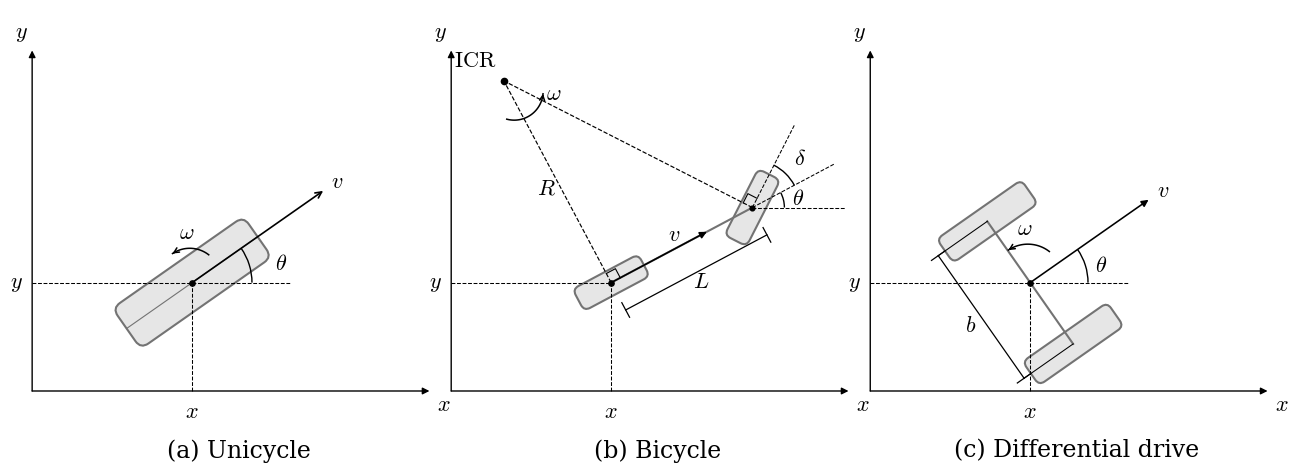

Source code (Python): (Note: this script raises an exception after producing the figure.)
import numpy as np
import matplotlib.pyplot as plt
from matplotlib.patches import Arc, FancyArrowPatch, FancyBboxPatch
from matplotlib.transforms import Affine2D
from pathlib import Path


# ---------------------------------------------------------------------
# Matplotlib style
# ---------------------------------------------------------------------
plt.rcParams.update({
    "font.family": "serif",
    "mathtext.fontset": "cm",
    "font.size": 16,
    "axes.linewidth": 0.8,
})


# ---------------------------------------------------------------------
# Colours and common dimensions
# ---------------------------------------------------------------------
geometry_color = "0.45"
wheel_fill_color = "0.90"

# Common limits guarantee the same geometric scale in all panels
X_LIMITS = (-1.72, 2.62)
Y_LIMITS = (-1.35, 2.65)

# Common coordinate axes
AXIS_ORIGIN = np.array([-1.55, -1.05])
X_AXIS_END = AXIS_ORIGIN + np.array([3.85, 0.0])
Y_AXIS_END = AXIS_ORIGIN + np.array([0.0, 3.30])


# ---------------------------------------------------------------------
# General helper functions
# ---------------------------------------------------------------------
def arrow(
    ax,
    start,
    end,
    *,
    arrowstyle="->",
    linewidth=1.2,
    mutation_scale=11,
    color="black",
    zorder=6,
):
    """Draw an arrow."""
    patch = FancyArrowPatch(
        start,
        end,
        arrowstyle=arrowstyle,
        mutation_scale=mutation_scale,
        linewidth=linewidth,
        color=color,
        shrinkA=0,
        shrinkB=0,
        zorder=zorder,
    )
    ax.add_patch(patch)
    return patch


def curved_arrow(
    ax,
    center,
    radius,
    theta1,
    theta2,
    *,
    linewidth=1.1,
    mutation_scale=9,
    color="black",
    zorder=7,
):
    """Draw a curved arrow."""
    angles = np.linspace(theta1, theta2, 80)

    x = center[0] + radius * np.cos(angles)
    y = center[1] + radius * np.sin(angles)

    ax.plot(
        x,
        y,
        color=color,
        linewidth=linewidth,
        zorder=zorder,
    )

    arrow(
        ax,
        np.array([x[-5], y[-5]]),
        np.array([x[-1], y[-1]]),
        arrowstyle="->",
        linewidth=linewidth,
        mutation_scale=mutation_scale,
        color=color,
        zorder=zorder + 1,
    )


def angle_arc(
    ax,
    center,
    radius,
    theta1,
    theta2,
    *,
    label=None,
    label_radius=None,
    label_offset=(0.0, 0.0),
    color="black",
    zorder=7,
):
    """Draw an angular arc and its label."""
    patch = Arc(
        center,
        2 * radius,
        2 * radius,
        theta1=np.degrees(theta1),
        theta2=np.degrees(theta2),
        linewidth=1.0,
        color=color,
        zorder=zorder,
    )
    ax.add_patch(patch)

    if label is None:
        return

    if label_radius is None:
        label_radius = 1.20 * radius

    theta_mid = 0.5 * (theta1 + theta2)

    label_position = (
        center
        + label_radius * np.array([
            np.cos(theta_mid),
            np.sin(theta_mid),
        ])
        + np.asarray(label_offset)
    )

    ax.text(
        label_position[0],
        label_position[1],
        label,
        ha="center",
        va="center",
        color=color,
        zorder=zorder + 1,
    )


def add_rounded_wheel(
    ax,
    center,
    orientation,
    length,
    width,
    *,
    linewidth=1.5,
    edgecolor=geometry_color,
    facecolor=wheel_fill_color,
    rounding_size=0.05,
):
    """Draw a rounded wheel on the lowest visual layer."""
    transform = (
        Affine2D()
        .rotate(orientation)
        .translate(center[0], center[1])
        + ax.transData
    )

    wheel = FancyBboxPatch(
        (-length / 2, -width / 2),
        length,
        width,
        boxstyle=(
            f"round,pad=0,"
            f"rounding_size={rounding_size}"
        ),
        facecolor=facecolor,
        edgecolor=edgecolor,
        linewidth=linewidth,
        transform=transform,
        zorder=1,
    )

    ax.add_patch(wheel)


def right_angle_marker(
    ax,
    vertex,
    direction_1,
    direction_2,
    *,
    size=0.10,
):
    """Draw a right-angle marker."""
    p1 = vertex + size * direction_1
    p2 = p1 + size * direction_2
    p3 = vertex + size * direction_2

    ax.plot(
        [p1[0], p2[0], p3[0]],
        [p1[1], p2[1], p3[1]],
        color="black",
        linewidth=0.8,
        zorder=8,
    )


def dimension_line(
    ax,
    start,
    end,
    *,
    label,
    tick_direction,
    tick_length=0.08,
    label_offset=(0.0, 0.0),
):
    """Draw a dimension line with terminal ticks."""
    ax.plot(
        [start[0], end[0]],
        [start[1], end[1]],
        color="black",
        linewidth=0.9,
        zorder=6,
    )

    tick_vector = tick_length * tick_direction

    ax.plot(
        [start[0] - tick_vector[0], start[0] + tick_vector[0]],
        [start[1] - tick_vector[1], start[1] + tick_vector[1]],
        color="black",
        linewidth=0.9,
        zorder=6,
    )

    ax.plot(
        [end[0] - tick_vector[0], end[0] + tick_vector[0]],
        [end[1] - tick_vector[1], end[1] + tick_vector[1]],
        color="black",
        linewidth=0.9,
        zorder=6,
    )

    label_position = (
        0.5 * (start + end)
        + np.asarray(label_offset)
    )

    ax.text(
        label_position[0],
        label_position[1],
        label,
        ha="center",
        va="center",
        zorder=9,
    )


# ---------------------------------------------------------------------
# Common coordinate system
# ---------------------------------------------------------------------
def draw_coordinate_system(ax, p):
    """Draw the common world axes and coordinate projections."""
    arrow(
        ax,
        AXIS_ORIGIN,
        X_AXIS_END,
        arrowstyle="-|>",
        linewidth=1.0,
        mutation_scale=10,
        zorder=9,
    )

    arrow(
        ax,
        AXIS_ORIGIN,
        Y_AXIS_END,
        arrowstyle="-|>",
        linewidth=1.0,
        mutation_scale=10,
        zorder=9,
    )

    ax.text(
        X_AXIS_END[0] + 0.07,
        X_AXIS_END[1] - 0.02,
        r"$x$",
        ha="left",
        va="top",
        zorder=10,
    )

    ax.text(
        Y_AXIS_END[0] - 0.04,
        Y_AXIS_END[1] + 0.07,
        r"$y$",
        ha="right",
        va="bottom",
        zorder=10,
    )

    x_projection = np.array([p[0], AXIS_ORIGIN[1]])
    y_projection = np.array([AXIS_ORIGIN[0], p[1]])

    ax.plot(
        [p[0], p[0]],
        [AXIS_ORIGIN[1], p[1]],
        color="black",
        linewidth=0.75,
        linestyle="--",
        zorder=5,
    )

    ax.plot(
        [AXIS_ORIGIN[0], p[0]],
        [p[1], p[1]],
        color="black",
        linewidth=0.75,
        linestyle="--",
        zorder=5,
    )

    ax.text(
        x_projection[0],
        x_projection[1] - 0.09,
        r"$x$",
        ha="center",
        va="top",
        zorder=10,
    )

    ax.text(
        y_projection[0] - 0.09,
        y_projection[1],
        r"$y$",
        ha="right",
        va="center",
        zorder=10,
    )


def format_panel(ax, panel_label):
    """Apply common limits, aspect ratio, and panel label."""
    ax.set_aspect("equal", adjustable="box")
    ax.set_xlim(*X_LIMITS)
    ax.set_ylim(*Y_LIMITS)
    ax.axis("off")

    ax.text(
        0.5,
        -0.04,
        panel_label,
        transform=ax.transAxes,
        ha="center",
        va="top",
        fontsize=17,
    )


# ---------------------------------------------------------------------
# Unicycle panel
# ---------------------------------------------------------------------
def draw_unicycle(ax):
    theta = np.deg2rad(35)
    p = np.array([0.0, 0.0])

    e_heading = np.array([
        np.cos(theta),
        np.sin(theta),
    ])

    e_lateral = np.array([
        -np.sin(theta),
        np.cos(theta),
    ])

    length = 1.55
    width = 0.48

    draw_coordinate_system(ax, p)

    add_rounded_wheel(
        ax,
        p,
        theta,
        length,
        width,
        rounding_size=0.09,
    )

    front = p + (length / 2) * e_heading
    back = p - (length / 2) * e_heading

    ax.plot(
        [back[0], front[0]],
        [back[1], front[1]],
        color=geometry_color,
        linewidth=0.8,
        zorder=3,
    )

    # Horizontal reference for theta
    ax.plot(
        [p[0], p[0] + 0.95],
        [p[1], p[1]],
        color="black",
        linewidth=0.75,
        linestyle="--",
        zorder=5,
    )

    # Linear velocity
    arrow(
        ax,
        p,
        p + 1.55 * e_heading,
        arrowstyle="->",
        linewidth=1.2,
        mutation_scale=11,
        zorder=8,
    )

    ax.text(
        *(p + 1.72 * e_heading),
        r"$v$",
        ha="center",
        va="center",
        zorder=10,
    )

    # Angular velocity
    omega_center = p + 0.04 * e_lateral

    curved_arrow(
        ax,
        omega_center,
        radius=0.30,
        theta1=theta + 0.30,
        theta2=theta + 1.55,
    )

    omega_label_position = (
        omega_center
        + 0.46 * np.array([
            np.cos(theta + 1.02),
            np.sin(theta + 1.02),
        ])
    )

    ax.text(
        omega_label_position[0],
        omega_label_position[1],
        r"$\omega$",
        ha="center",
        va="center",
        zorder=10,
    )

    angle_arc(
        ax,
        p,
        radius=0.58,
        theta1=0.0,
        theta2=theta,
        label=r"$\theta$",
        label_radius=0.88,
        label_offset=(0.02, -0.08),
    )

    ax.plot(
        p[0],
        p[1],
        marker="o",
        markersize=3.8,
        color="black",
        zorder=11,
    )

    format_panel(ax, r"(a) Unicycle")


# ---------------------------------------------------------------------
# Bicycle panel
# ---------------------------------------------------------------------
def draw_bicycle(ax):
    theta = np.deg2rad(28)
    delta = np.deg2rad(35)

    p_rear = np.array([0.0, 0.0])

    L = 1.55

    e_heading = np.array([
        np.cos(theta),
        np.sin(theta),
    ])

    e_lateral = np.array([
        -np.sin(theta),
        np.cos(theta),
    ])

    p_front = p_rear + L * e_heading

    front_angle = theta + delta

    e_front = np.array([
        np.cos(front_angle),
        np.sin(front_angle),
    ])

    # Enlarged bicycle wheels
    wheel_length = 0.72
    wheel_width = 0.24

    R = L / np.tan(delta)
    p_icr = p_rear + R * e_lateral

    draw_coordinate_system(ax, p_rear)

    # Wheels on the lowest layer
    add_rounded_wheel(
        ax,
        p_rear,
        theta,
        wheel_length,
        wheel_width,
        rounding_size=0.065,
    )

    add_rounded_wheel(
        ax,
        p_front,
        front_angle,
        wheel_length,
        wheel_width,
        rounding_size=0.065,
    )

    # Wheelbase
    ax.plot(
        [p_rear[0], p_front[0]],
        [p_rear[1], p_front[1]],
        color=geometry_color,
        linewidth=1.5,
        zorder=3,
    )

    # Three front reference directions
    reference_length = 0.90

    horizontal_end = (
        p_front
        + reference_length * np.array([1.0, 0.0])
    )

    heading_end = (
        p_front
        + reference_length * e_heading
    )

    front_direction_end = (
        p_front
        + reference_length * e_front
    )

    for end_point in [
        horizontal_end,
        heading_end,
        front_direction_end,
    ]:
        ax.plot(
            [p_front[0], end_point[0]],
            [p_front[1], end_point[1]],
            color="black",
            linewidth=0.75,
            linestyle="--",
            zorder=5,
        )

    # Theta and delta
    angle_arc(
        ax,
        p_front,
        radius=0.31,
        theta1=0.0,
        theta2=theta,
        label=r"$\theta$",
        label_radius=0.43,
        label_offset=(0.03, -0.01),
    )

    angle_arc(
        ax,
        p_front,
        radius=0.46,
        theta1=theta,
        theta2=front_angle,
        label=r"$\delta$",
        label_radius=0.61,
        label_offset=(0.03, 0.04),
    )

    # Velocity from rear-wheel midpoint
    arrow(
        ax,
        p_rear,
        p_rear + 1.05 * e_heading,
        arrowstyle="-|>",
        linewidth=1.15,
        mutation_scale=10,
        zorder=8,
    )

    velocity_label_position = (
        p_rear
        + 0.76 * e_heading
        + 0.13 * e_lateral
    )

    ax.text(
        velocity_label_position[0],
        velocity_label_position[1],
        r"$v$",
        ha="center",
        va="center",
        zorder=10,
    )

    # Wheelbase dimension
    offset = -0.30 * e_lateral
    L_start = p_rear + offset
    L_end = p_front + offset

    dimension_line(
        ax,
        L_start,
        L_end,
        label=r"$L$",
        tick_direction=e_lateral,
        label_offset=-0.10 * e_lateral,
    )

    # ICR construction
    ax.plot(
        [p_rear[0], p_icr[0]],
        [p_rear[1], p_icr[1]],
        color="black",
        linewidth=0.85,
        linestyle="--",
        zorder=5,
    )

    ax.plot(
        [p_front[0], p_icr[0]],
        [p_front[1], p_icr[1]],
        color="black",
        linewidth=0.85,
        linestyle="--",
        zorder=5,
    )

        # Angular velocity near the ICR
    omega_center = p_icr + np.array([0.10, -0.10])

    curved_arrow(
        ax,
        omega_center,
        radius=0.28,
        theta1=np.deg2rad(255),
        theta2=np.deg2rad(355),
        linewidth=1.1,
        mutation_scale=9,
        zorder=8,
    )

    ax.text(
        omega_center[0] + 0.38,
        omega_center[1] - 0.02,
        r"$\omega$",
        ha="center",
        va="center",
        zorder=10,
    )

    radius_midpoint = 0.5 * (p_rear + p_icr)

    ax.text(
        *(radius_midpoint - 0.12 * e_heading),
        r"$R$",
        ha="center",
        va="center",
        zorder=10,
    )

    right_angle_marker(
        ax,
        p_rear,
        e_lateral,
        e_heading,
    )

    front_to_icr = p_icr - p_front
    front_to_icr /= np.linalg.norm(front_to_icr)

    right_angle_marker(
        ax,
        p_front,
        front_to_icr,
        e_front,
    )

    ax.plot(
        p_rear[0],
        p_rear[1],
        marker="o",
        markersize=3.8,
        color="black",
        zorder=11,
    )

    ax.plot(
        p_front[0],
        p_front[1],
        marker="o",
        markersize=3.4,
        color="black",
        zorder=11,
    )

    ax.plot(
        p_icr[0],
        p_icr[1],
        marker="o",
        markersize=4.5,
        color="black",
        zorder=11,
    )

    ax.text(
        p_icr[0] - 0.07,
        p_icr[1] + 0.09,
        r"$\mathrm{ICR}$",
        ha="right",
        va="bottom",
        zorder=12,
    )

    format_panel(ax, r"(b) Bicycle")


# ---------------------------------------------------------------------
# Differential-drive panel
# ---------------------------------------------------------------------
def draw_differential_drive(ax):
    theta = np.deg2rad(35)

    p = np.array([0.0, 0.0])

    e_heading = np.array([
        np.cos(theta),
        np.sin(theta),
    ])

    e_lateral = np.array([
        -np.sin(theta),
        np.cos(theta),
    ])

    b = 1.45

    # Enlarged differential-drive wheels
    wheel_radius_visual = 0.50
    wheel_length = 2 * wheel_radius_visual
    wheel_width = 0.28

    left_wheel_center = (
        p + (b / 2.0) * e_lateral
    )

    right_wheel_center = (
        p - (b / 2.0) * e_lateral
    )

    draw_coordinate_system(ax, p)

    # Wheels on the lowest layer
    add_rounded_wheel(
        ax,
        left_wheel_center,
        theta,
        wheel_length,
        wheel_width,
        rounding_size=0.065,
    )

    add_rounded_wheel(
        ax,
        right_wheel_center,
        theta,
        wheel_length,
        wheel_width,
        rounding_size=0.065,
    )

    # Axle
    ax.plot(
        [left_wheel_center[0], right_wheel_center[0]],
        [left_wheel_center[1], right_wheel_center[1]],
        color=geometry_color,
        linewidth=1.5,
        zorder=3,
    )

    # Horizontal reference for theta
    ax.plot(
        [p[0], p[0] + 0.95],
        [p[1], p[1]],
        color="black",
        linewidth=0.75,
        linestyle="--",
        zorder=5,
    )

    angle_arc(
        ax,
        p,
        radius=0.56,
        theta1=0.0,
        theta2=theta,
        label=r"$\theta$",
        label_radius=0.70,
        label_offset=(0.02, -0.04),
    )

    # Linear velocity
    arrow(
        ax,
        p,
        p + 1.40 * e_heading,
        arrowstyle="-|>",
        linewidth=1.15,
        mutation_scale=10,
        zorder=8,
    )

    ax.text(
        *(p + 1.57 * e_heading),
        r"$v$",
        ha="center",
        va="center",
        zorder=10,
    )

    # Angular velocity
    omega_center = p + 0.04 * e_lateral

    curved_arrow(
        ax,
        omega_center,
        radius=0.34,
        theta1=theta + 0.30,
        theta2=theta + 1.55,
    )

    omega_label_position = (
        omega_center
        + 0.50 * np.array([
            np.cos(theta + 1.02),
            np.sin(theta + 1.02),
        ])
    )

    ax.text(
        omega_label_position[0],
        omega_label_position[1],
        r"$\omega$",
        ha="center",
        va="center",
        zorder=10,
    )

    # Wheel separation b
    dimension_offset = -0.58 * e_heading

    b_start = left_wheel_center + dimension_offset
    b_end = right_wheel_center + dimension_offset

    ax.plot(
        [left_wheel_center[0], b_start[0]],
        [left_wheel_center[1], b_start[1]],
        color="black",
        linewidth=0.75,
        zorder=5,
    )

    ax.plot(
        [right_wheel_center[0], b_end[0]],
        [right_wheel_center[1], b_end[1]],
        color="black",
        linewidth=0.75,
        zorder=5,
    )

    dimension_line(
        ax,
        b_start,
        b_end,
        label=r"$b$",
        tick_direction=e_heading,
        label_offset=-0.13 * e_heading,
    )

    # Wheel labels
    # ax.text(
    #     *(left_wheel_center + 0.33 * e_lateral),
    #     r"$L$",
    #     ha="center",
    #     va="center",
    #     zorder=10,
    # )

    # ax.text(
    #     *(right_wheel_center - 0.33 * e_lateral),
    #     r"$R$",
    #     ha="center",
    #     va="center",
    #     zorder=10,
    # )

    ax.plot(
        p[0],
        p[1],
        marker="o",
        markersize=3.8,
        color="black",
        zorder=11,
    )

    format_panel(ax, r"(c) Differential drive")


# ---------------------------------------------------------------------
# Combined figure
# ---------------------------------------------------------------------
fig, axes = plt.subplots(
    1,
    3,
    figsize=(13.2, 4.8),
)

draw_unicycle(axes[0])
draw_bicycle(axes[1])
draw_differential_drive(axes[2])

fig.subplots_adjust(
    left=0.015,
    right=0.995,
    bottom=0.12,
    top=0.98,
    wspace=-0.08,
)


# ---------------------------------------------------------------------
# Save figure
# ---------------------------------------------------------------------
fig_dir = Path(__file__).resolve().parent / "saved_figures"
fig_dir.mkdir(parents=True, exist_ok=True)

fig.savefig(
    fig_dir / "kinematic_models.pdf",
    bbox_inches="tight",
)

fig.savefig(
    fig_dir / "kinematic_models.png",
    dpi=300,
    bbox_inches="tight",
)

plt.show()
